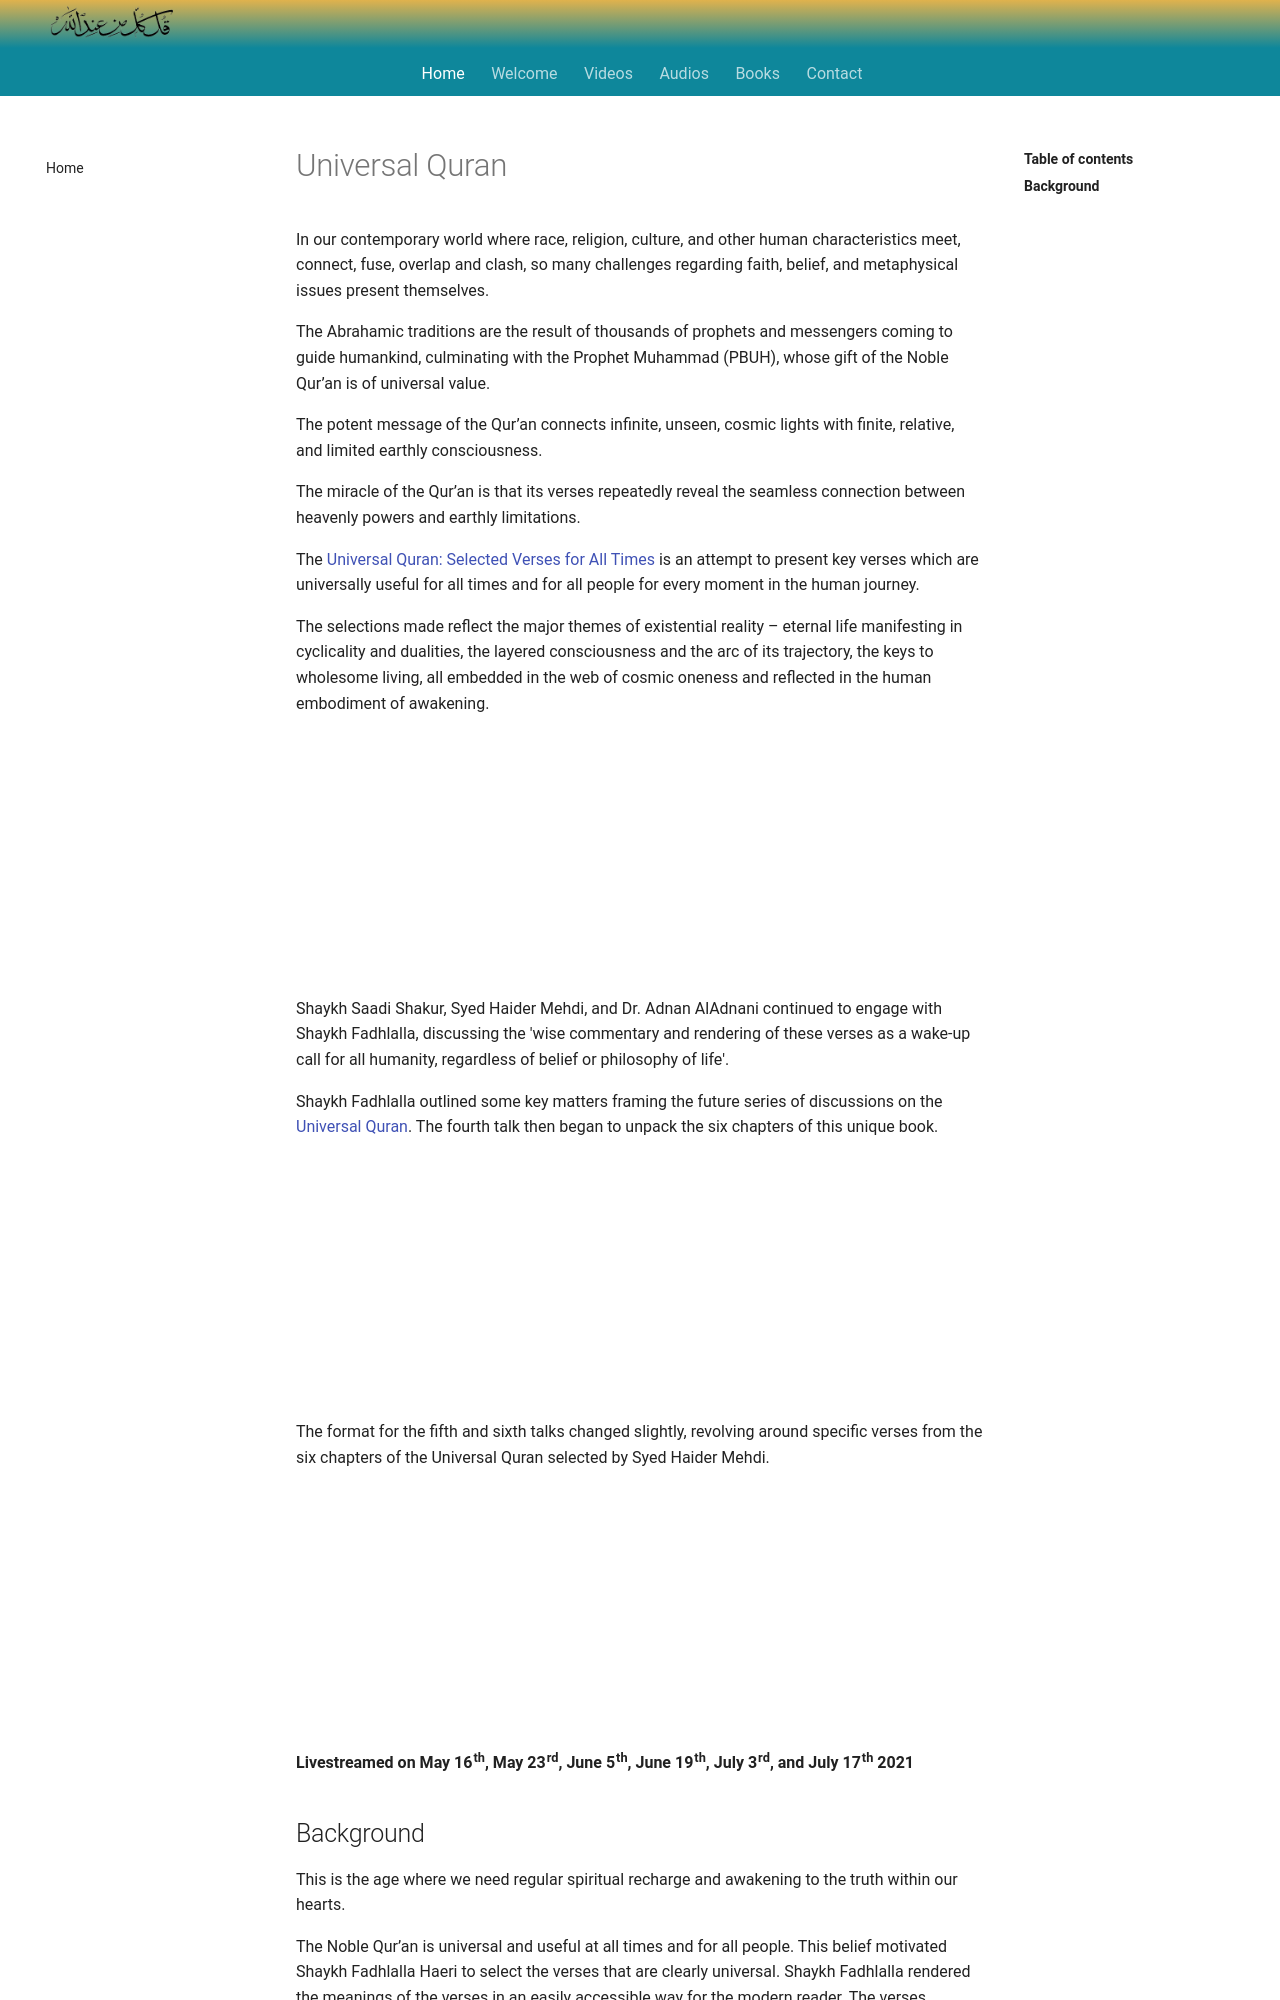

repository: SFH-Foundation/sfhfoundation · page: gatherings/past/2021/universal-quran/index.html · generator: mkdocs

---
title: Universal Quran
description: Two talks focused on the launch of the book 'Universal Quran'. Shaykh Fadhlalla answers questions from Syed Haider Mehdi, Shaykh Saadi Shakur and Dr Adnan AlAdnani.
image: /assets/images/uq.png
---

In our contemporary world where race, religion, culture, and other human characteristics meet, connect, fuse, overlap and clash, so many challenges regarding faith, belief, and metaphysical issues present themselves.

The Abrahamic traditions are the result of thousands of prophets and messengers coming to guide humankind, culminating with the Prophet Muhammad (PBUH), whose gift of the Noble Qur’an is of universal value.

The potent message of the Qur’an connects infinite, unseen, cosmic lights with finite, relative, and limited earthly consciousness.

The miracle of the Qur’an is that its verses repeatedly reveal the seamless connection between heavenly powers and earthly limitations.

The <a href="https://zahrapublications.pub/book-UniversalQuran.php#bookTitle" target="_blank" rel="noopener noreferrer">Universal Quran: Selected Verses for All Times</a> is an attempt to present key verses which are universally useful for all times and for all people for every moment in the human journey.

The selections made reflect the major themes of existential reality – eternal life manifesting in cyclicality and dualities, the layered consciousness and the arc of its trajectory, the keys to wholesome living, all embedded in the web of cosmic oneness and reflected in the human embodiment of awakening.

<iframe class="video-frame-half" src="https://www.youtube.com/embed/FnLUqkqlHRI" title="YouTube video player" frameborder="0" allow="accelerometer; autoplay; clipboard-write; encrypted-media; gyroscope; picture-in-picture" allowfullscreen></iframe>

<iframe class="video-frame-half" src="https://www.youtube.com/embed/np9bvFWqVnU" title="YouTube video player" frameborder="0" allow="accelerometer; autoplay; clipboard-write; encrypted-media; gyroscope; picture-in-picture" allowfullscreen></iframe>

Shaykh Saadi Shakur, Syed Haider Mehdi, and Dr. Adnan AlAdnani continued to engage with Shaykh Fadhlalla, discussing the 'wise commentary and rendering of these verses as a wake-up call for all humanity, regardless of belief or philosophy of life'.

Shaykh Fadhlalla outlined some key matters framing the future series of discussions on the <a href="https://zahrapublications.pub/book-UniversalQuran.php#bookTitle" target="_blank" rel="noopener noreferrer">Universal Quran</a>. The fourth talk then began to unpack the six chapters of this unique book.

<iframe class="video-frame-half" src="https://www.youtube.com/embed/ybWUDWe8pso" title="YouTube video player" frameborder="0" allow="accelerometer; autoplay; clipboard-write; encrypted-media; gyroscope; picture-in-picture" allowfullscreen></iframe>

<iframe class="video-frame-half" src="https://www.youtube.com/embed/pC0v6ymlcJI" title="YouTube video player" frameborder="0" allow="accelerometer; autoplay; clipboard-write; encrypted-media; gyroscope; picture-in-picture" allowfullscreen></iframe>
